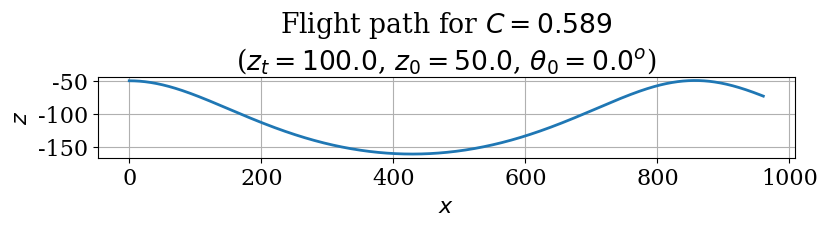

Reproduce this figure in Python. (Note: this script raises an exception after producing the figure.)
# This is the phugoid program provided in the MOOC, for reference

"""
Implementation of the functions to compute and plot the flight path of the
phugoid using Lanchester's mode.
The implementation uses the sign convention and formula provided by
Milne-Thomson (1958).
"""

import numpy
from matplotlib import pyplot


# Ignore over/underflow errors that pop up in the `radius_of_curvature`
# function.
# (See http://docs.scipy.org/doc/numpy/reference/generated/numpy.seterr.html
# for more explanations.)
numpy.seterr(all='ignore')


def radius_of_curvature(z, zt, C):
    """
    Returns the radius of curvature of the flight path at any point.

    Parameters
    ----------
    z : float
        Current depth below the reference horizontal line.
    zt : float
        Initial depth below the reference horizontal line.
    C : float
        Constant of integration.

    Returns
    -------
    radius : float
        Radius of curvature.
    """
    return zt / (1 / 3 - C / 2 * (zt / z)**1.5)


def rotate(coords, center=(0.0, 0.0), angle=0.0, mode='degrees'):
    """
    Rotates a point or an array of points
    by a given angle around a given center point.

    Parameters
    ----------
    coords :tuple
        Current x and z positions of the point(s)
        as a tuple of two floats or a tuple of two 1D arrays of floats.
    center : tuple, optional
        Center of rotation (x, z) as a tuple of two floats;
        default: (0.0, 0.0).
    angle : float, optional
        Angle of rotation;
        default: 0.0.
    mode : string, optional
        Set if angle given in degrees or radians;
        choices: ['degrees', 'radians'];
        default: 'degrees'.

    Returns
    -------
    x_new : float or numpy.ndarray
        x position of the rotated point(s)
        as a single float or a 1D array of floats.
    z_new : float or numpy.ndarray
        z position of the rotated point(s)
        as a single float or a 1D array of floats.
    """
    x, z = coords
    xc, zc = center
    if mode == 'degrees':
        angle = numpy.radians(angle)
    x_new = xc + (x - xc) * numpy.cos(angle) + (z - zc) * numpy.sin(angle)
    z_new = zc - (x - xc) * numpy.sin(angle) + (z - zc) * numpy.cos(angle)
    return x_new, z_new


def plot_flight_path(zt, z0, theta0, N=1000):
    """
    Plots the flight path of the glider.

    Parameters
    ----------
    zt : float
        Trim height of the glider.
    z0 : float
        Initial height of the glider.
    theta0 : float
        Initial orientation of the glider (in degrees).
    N : integer, optional
        Number of points used to discretize the path;
        default: 1000.
    """
    # Convert initial angle to radians.
    theta0 = numpy.radians(theta0)
    # Create arrays to store the coordinates of the flight path.
    x, z = numpy.zeros(N), numpy.zeros(N)
    # Set initial conditions.
    x[0], z[0], theta = 0.0, z0, theta0
    # Calculate the constant of integration C.
    C = (numpy.cos(theta) - 1 / 3 * z[0] / zt) * (z[0] / zt)**0.5
    # Set incremental distance along the flight path.
    ds = 1.0
    # Calculate coordinates along the path.
    for i in range(1, N):
        # We use a minus sign for the second coordinate of the normal vector
        # because the z-axis points downwards.
        normal = numpy.array([+ numpy.cos(theta + numpy.pi / 2.0),
                              - numpy.sin(theta + numpy.pi / 2.0)])
        # Get curvature radius and compute center of rotation.
        R = radius_of_curvature(z[i - 1], zt, C)
        center = numpy.array([x[i - 1], z[i - 1]]) + R * normal
        # Set angular increment.
        dtheta = ds / R
        # Calculate new position and update angle.
        x[i], z[i] = rotate((x[i - 1], z[i - 1]),
                            center=center, angle=dtheta, mode='radians')
        theta += dtheta
    # Set the font family and size to use for Matplotlib figures.
    pyplot.rcParams['font.family'] = 'serif'
    pyplot.rcParams['font.size'] = 16
    # Create Matplotlib figure.
    fig, ax = pyplot.subplots(figsize=(9.0, 4.0))
    ax.grid()
    ax.set_title(f'Flight path for $C={C:.3f}$\n' +
                 rf'($z_t={zt:.1f}$, $z_0={z0:.1f}$, ' +
                 rf'$\theta_0={numpy.degrees(theta0):.1f}^o$)')
    ax.set_xlabel(r'$x$')
    ax.set_ylabel(r'$z$')
    ax.plot(x, -z, linestyle='-', linewidth=2.0)
    ax.axis('scaled', adjustable='box')
    pyplot.show()
plot_flight_path(100, 50, 0)